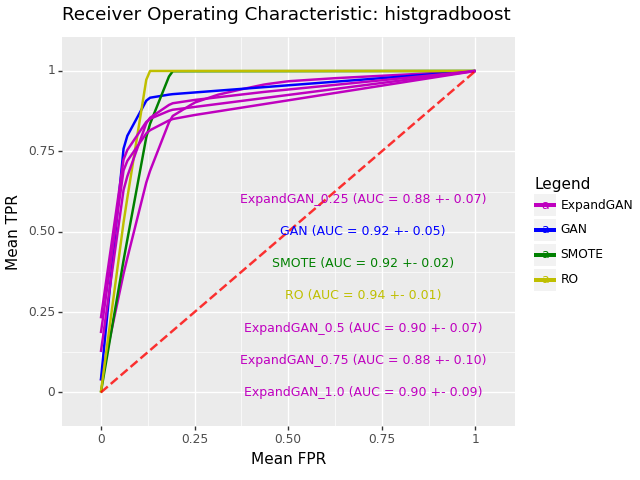

The table this chart was drawn from, first rows:
, impute_method, mean_roc_auc, mean_accuracy, sd_roc_auc, hyp, n_expand
0, ExpandGAN, 0.876, 0.8631, 0.07142, HistGradientBoostingClassifier(learning_…, 0.25
0, GAN, 0.9192, 0.9196, 0.05492, HistGradientBoostingClassifier(learning_…, 
0, SMOTE, 0.9209, 0.9065, 0.01767, HistGradientBoostingClassifier(learning_…, 
0, RO, 0.9403, 0.9293, 0.009029, HistGradientBoostingClassifier(min_sampl…, 
0, ExpandGAN, 0.8991, 0.9009, 0.07405, HistGradientBoostingClassifier(learning_…, 0.5
0, ExpandGAN, 0.8793, 0.8893, 0.09719, HistGradientBoostingClassifier(learning_…, 0.75
0, ExpandGAN, 0.8971, 0.9046, 0.09078, HistGradientBoostingClassifier(min_sampl…, 1.0
